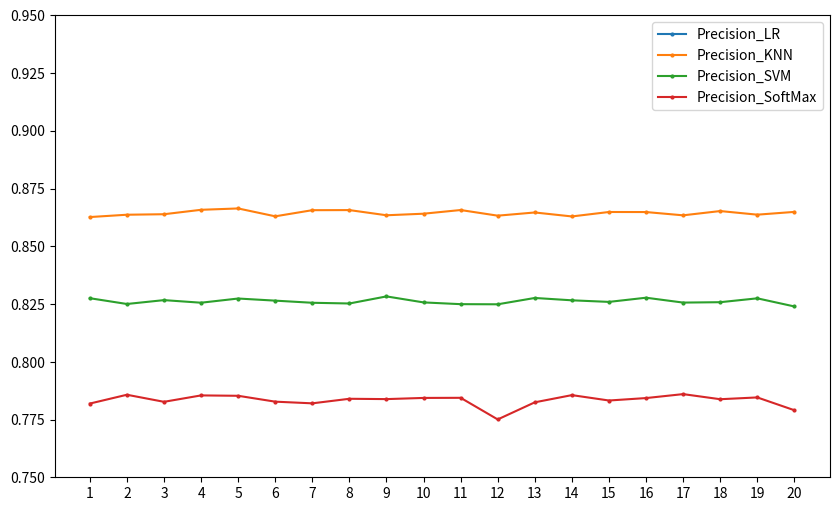

Recreate this plot in Python.
import matplotlib.pyplot as plt
import os

def plot_four_lines(list1, list2, list3, list4, save_path):
    list_length = len(list1)
    x_values = list(range(1, list_length + 1))

    plt.figure(figsize=(10, 6))

    plt.plot(x_values, list1, label='Precision_LR',marker='o', markersize=2)
    plt.plot(x_values, list2, label='Precision_KNN',marker='o', markersize=2)
    plt.plot(x_values, list3, label='Precision_SVM',marker='o', markersize=2)
    plt.plot(x_values, list4, label='Precision_SoftMax',marker='o', markersize=2)

    plt.xticks(range(1, list_length + 1, 1))
    
    plt.ylim(0.75, 0.95)

    plt.legend()

    plt.savefig(save_path)

    plt.close()

# 示例数据
Precision_LR= [0.7157333333333332, 0.7149083333333333, 0.7138333333333333, 0.7188833333333333, 0.7168500000000001, 0.718175, 0.7172, 0.7170833333333333, 0.7135583333333334, 0.7162, 0.7179666666666666, 0.7182749999999999, 0.7164750000000001, 0.71595, 0.7163083333333334, 0.7168666666666667, 0.7154166666666667, 0.717, 0.7215, 0.7174166666666667]
Precision_KNN=[0.8626499999999999, 0.8636583333333333, 0.863875, 0.8657916666666666, 0.866375, 0.8629666666666667, 0.865625, 0.8656666666666667, 0.863425, 0.8641000000000001, 0.8656916666666666, 0.86325, 0.8646333333333334, 0.8629166666666667, 0.8648416666666667, 0.8648166666666666, 0.8634, 0.86525, 0.8636833333333334, 0.8648833333333333]
Precision_SVM= [0.8275166666666667, 0.8250166666666667, 0.8266916666666666, 0.8255666666666666, 0.8273833333333334, 0.8264666666666667, 0.8255416666666666, 0.8252333333333333, 0.8283, 0.8257, 0.8249416666666666, 0.8248833333333334, 0.827625, 0.8266083333333333, 0.825925, 0.8277333333333333, 0.825625, 0.8257916666666667, 0.8274666666666667, 0.82395]
Precision_SoftMax= [0.7819083333333333, 0.785725, 0.7826666666666666, 0.7854416666666666, 0.785275, 0.7827333333333333, 0.7820083333333334, 0.7839833333333333, 0.7838416666666667, 0.7843500000000001, 0.7844, 0.7750416666666666, 0.78245, 0.7855666666666666, 0.7832333333333332, 0.7842916666666667, 0.786, 0.7837916666666667, 0.7845666666666666, 0.779025]

# 保存路径（替换为您需要的路径）
save_path = os.path.abspath(r"C:\Users\wushe\Desktop\four_lines_plot.png")

# 调用绘图函数并保存图片
plot_four_lines(Precision_LR, Precision_KNN, Precision_SVM, Precision_SoftMax, save_path)

# 打印保存路径
print(f"Plot saved to {save_path}")
